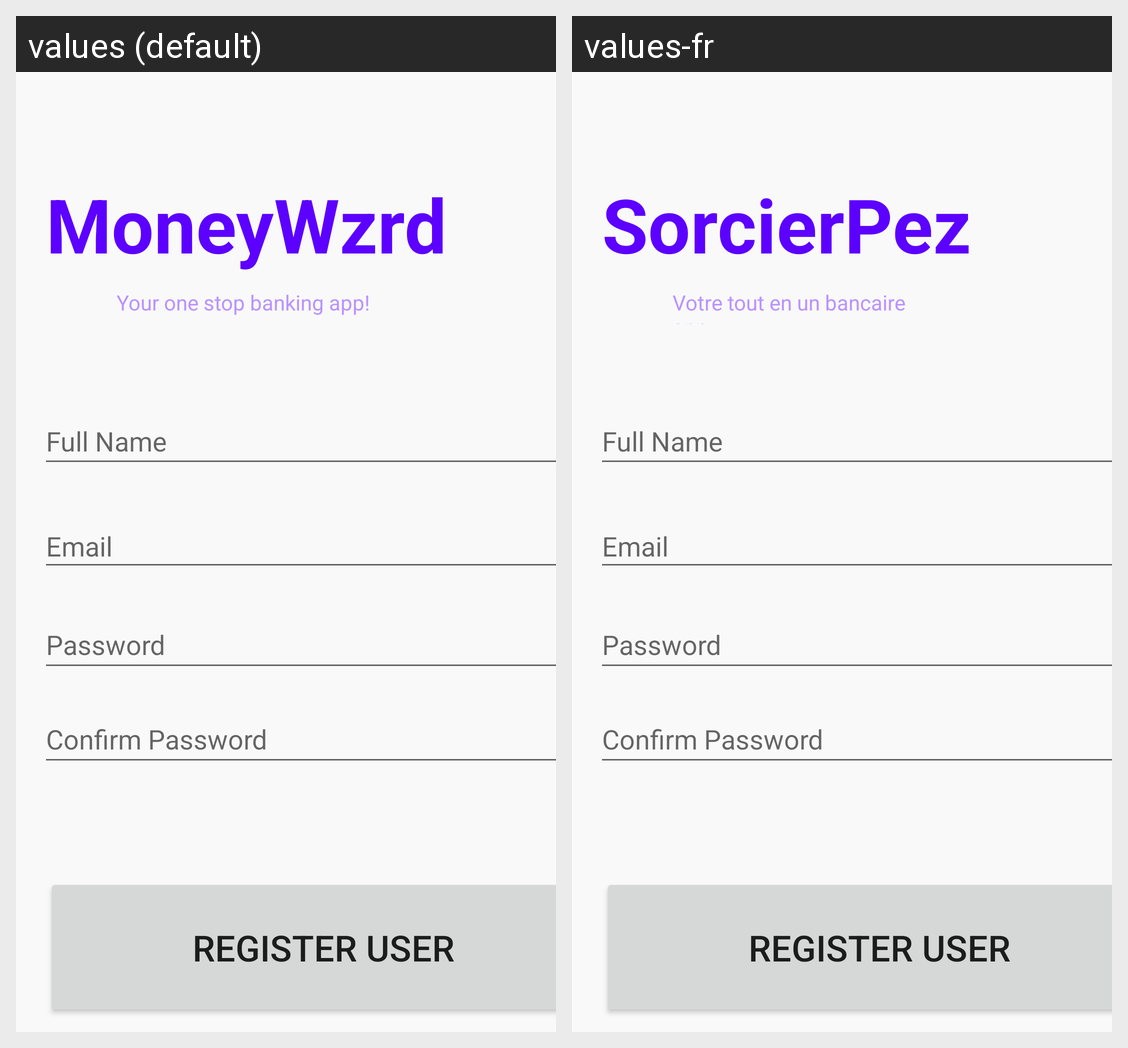

This grid shows one Android layout under two languages. Give, for every string resource on the screen, its name, the default text and each shown locale's text.
Android screen res/layout/activity_register_user.xml rendered under 2 locales, left to right: values (default), values-fr. Device: Nexus 5 (rendered at 1080×1920; each locale shown at half size, 540×960, under a caption strip naming it); theme Theme.MoneyWzrd.
Strings drawn on this screen, with the default value and each locale's value (text and hints the layout hard-codes, and strings that could not be matched under every locale, appear in the picture but are not listed):

moneywzrd
  values: MoneyWzrd
  values-fr: SorcierPez

your_one_stop_banking_app
  values: Your one stop banking app!
  values-fr: Votre tout en un bancaire app
